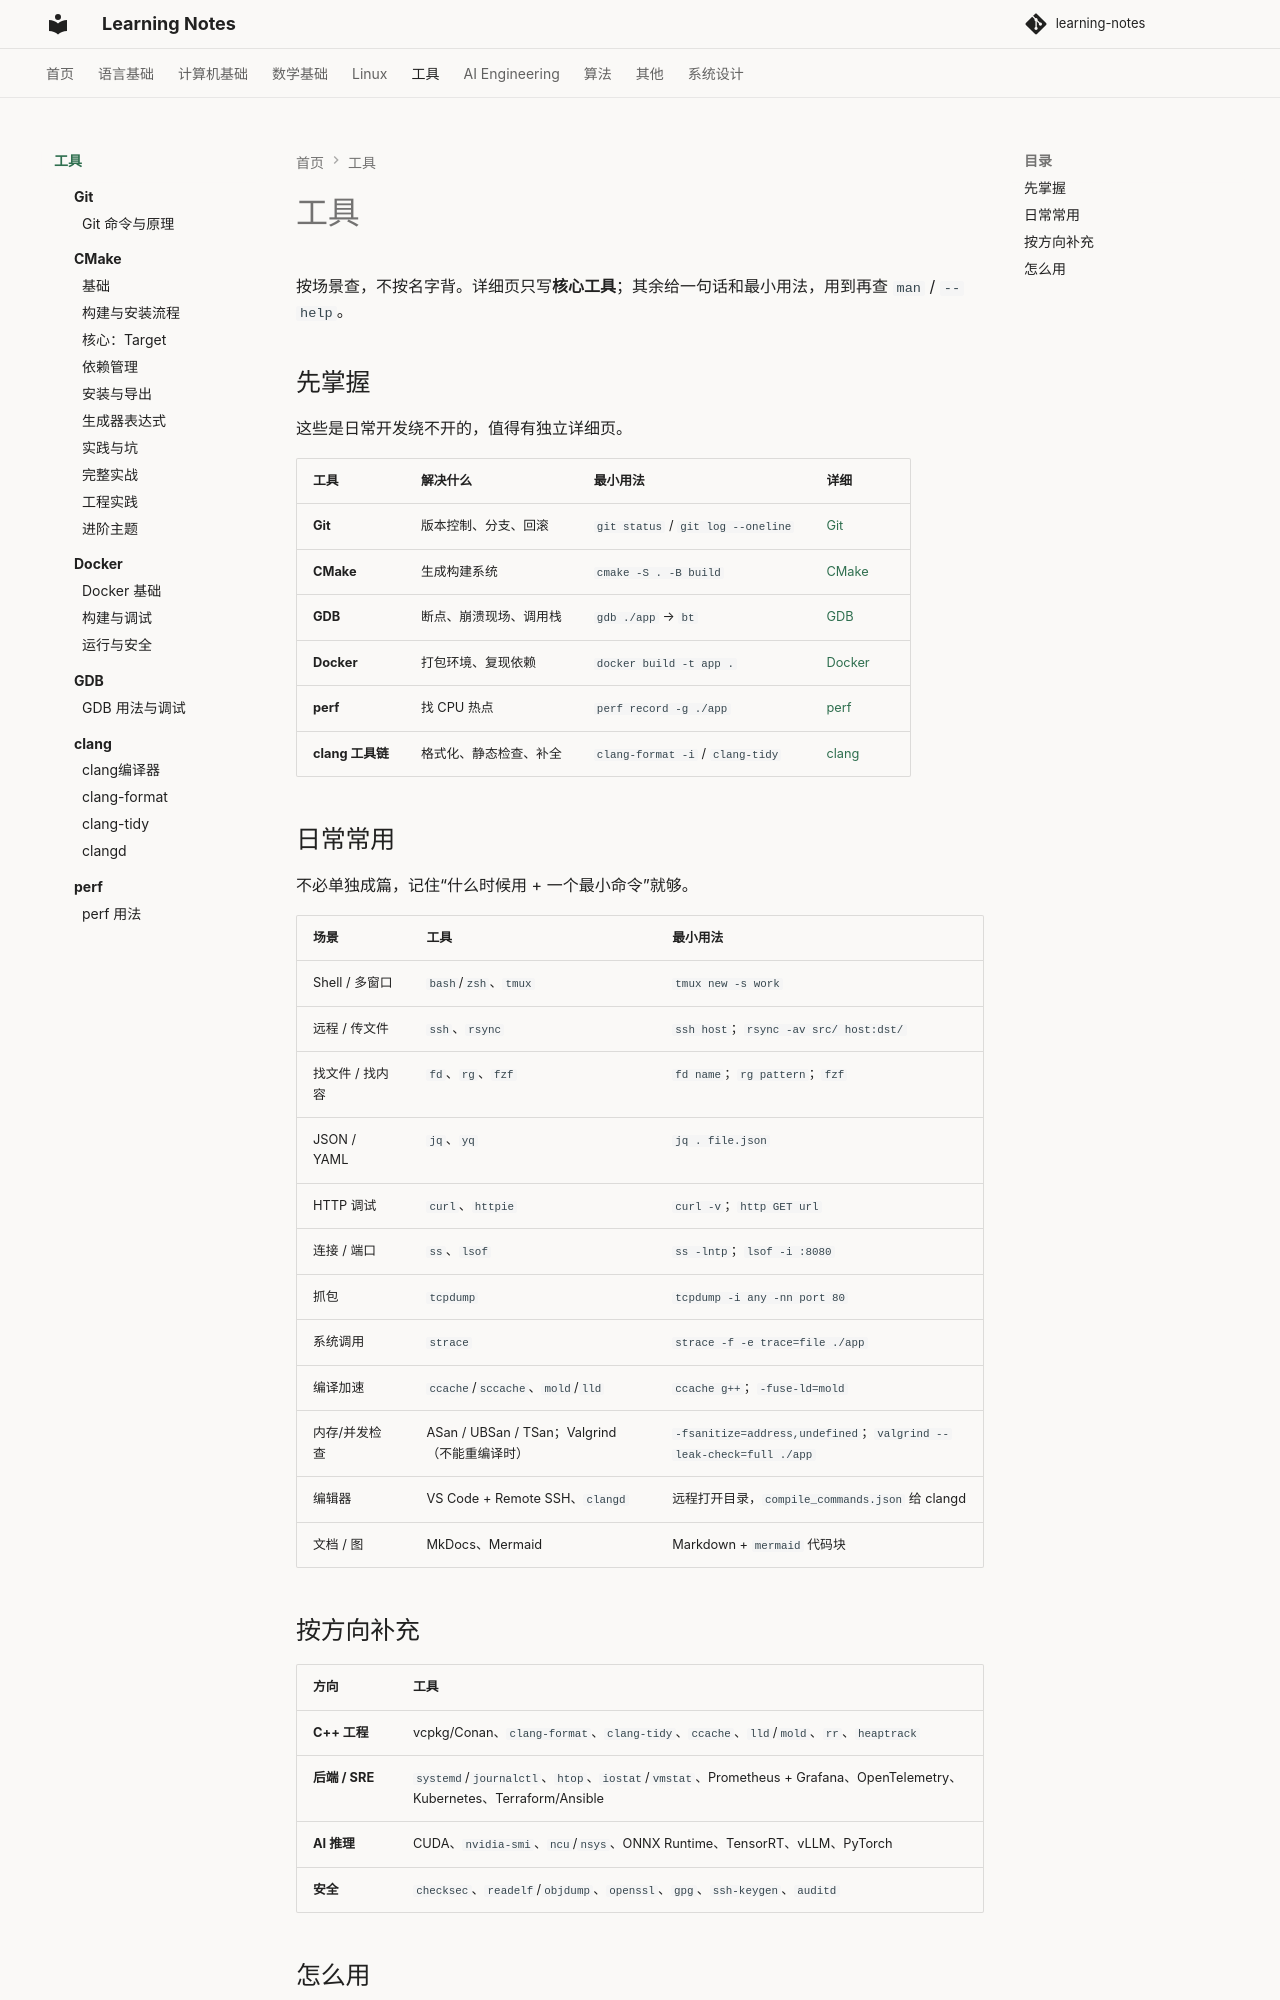

repository: handwan/learning-notes · page: 05-tools/index.html · generator: mkdocs

# 工具

按场景查，不按名字背。详细页只写**核心工具**；其余给一句话和最小用法，用到再查 `man` / `--help`。

## 先掌握

这些是日常开发绕不开的，值得有独立详细页。

| 工具 | 解决什么 | 最小用法 | 详细 |
|------|---------|---------|------|
| **Git** | 版本控制、分支、回滚 | `git status` / `git log --oneline` | [Git](git/index.md) |
| **CMake** | 生成构建系统 | `cmake -S . -B build` | [CMake](cmake/index.md) |
| **GDB** | 断点、崩溃现场、调用栈 | `gdb ./app` → `bt` | [GDB](gdb/index.md) |
| **Docker** | 打包环境、复现依赖 | `docker build -t app .` | [Docker](docker/index.md) |
| **perf** | 找 CPU 热点 | `perf record -g ./app` | [perf](perf/index.md) |
| **clang 工具链** | 格式化、静态检查、补全 | `clang-format -i` / `clang-tidy` | [clang](clang/index.md) |

## 日常常用

不必单独成篇，记住“什么时候用 + 一个最小命令”就够。

| 场景 | 工具 | 最小用法 |
|------|------|---------|
| Shell / 多窗口 | `bash`/`zsh`、`tmux` | `tmux new -s work` |
| 远程 / 传文件 | `ssh`、`rsync` | `ssh host`；`rsync -av src/ host:dst/` |
| 找文件 / 找内容 | `fd`、`rg`、`fzf` | `fd name`；`rg pattern`；`fzf` |
| JSON / YAML | `jq`、`yq` | `jq . file.json` |
| HTTP 调试 | `curl`、`httpie` | `curl -v`；`http GET url` |
| 连接 / 端口 | `ss`、`lsof` | `ss -lntp`；`lsof -i :8080` |
| 抓包 | `tcpdump` | `tcpdump -i any -nn port 80` |
| 系统调用 | `strace` | `strace -f -e trace=file ./app` |
| 编译加速 | `ccache`/`sccache`、`mold`/`lld` | `ccache g++`；`-fuse-ld=mold` |
| 内存/并发检查 | ASan / UBSan / TSan；Valgrind（不能重编译时） | `-fsanitize=address,undefined`；`valgrind --leak-check=full ./app` |
| 编辑器 | VS Code + Remote SSH、`clangd` | 远程打开目录，`compile_commands.json` 给 clangd |
| 文档 / 图 | MkDocs、Mermaid | Markdown + `mermaid` 代码块 |
